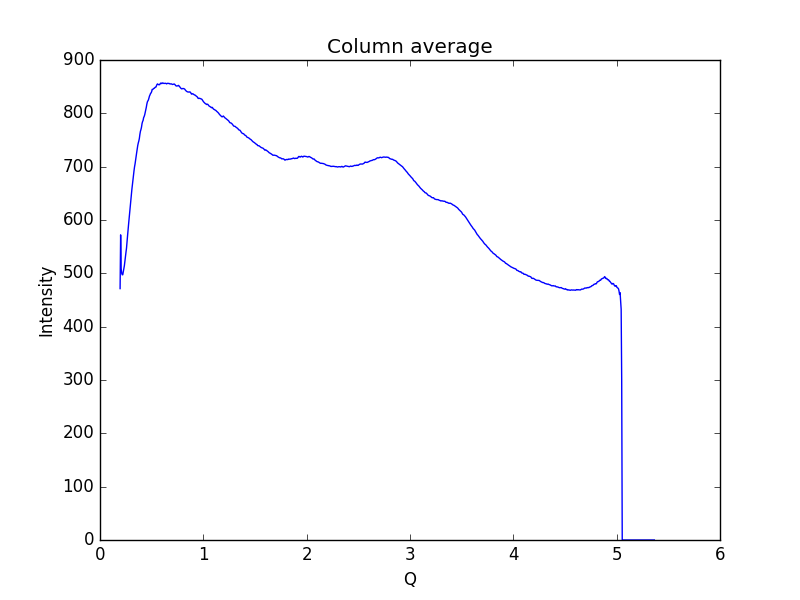

Source data for this figure (header and first rows):
0.19448614755544588, 471.372
0.1997, 572.1
0.2048, 508.3
0.21, 500.3
0.2152, 497.2
0.2204, 497.4
0.2255, 503
0.2307, 508.7
0.2359, 514.4
0.2411, 523.1
0.2462, 532.8
0.2514, 539.5
0.2566, 547.3
0.2618, 559.9
0.2669, 571
0.2721, 581.2
0.2773, 593.5
0.2825, 604.3
0.2876, 615.2
0.2928, 625
0.298, 635.2
0.3032, 647.2
0.3083, 657.1
0.3135, 666.3
0.3187, 675.9
0.3239, 684.7
0.329, 692.2
0.3342, 699.6
0.3394, 705.3
0.3446, 712.6
0.3497, 719.4
0.3549, 726.4
0.3601, 732.9
0.3653, 739.7
0.3704, 744.4
0.3756, 748.1
0.3808, 752.9
0.386, 760.5
0.3911, 766.2
0.3963, 769.6
0.4015, 773.9
0.4067, 780.6
0.4118, 784.5
0.417, 786.7
0.4222, 792
0.4274, 794.1
0.4325, 797.2
0.4377, 801.9
0.4429, 807.2
0.4481, 811.3
0.4532, 817.1
0.4584, 821.5
0.4636, 823.3
0.4688, 825.3
0.4739, 829
0.4791, 832.6
0.4843, 834.7
0.4895, 837.5
0.4946, 838.3
0.4998, 840.7
0.505, 844.8
... 939 more rows
